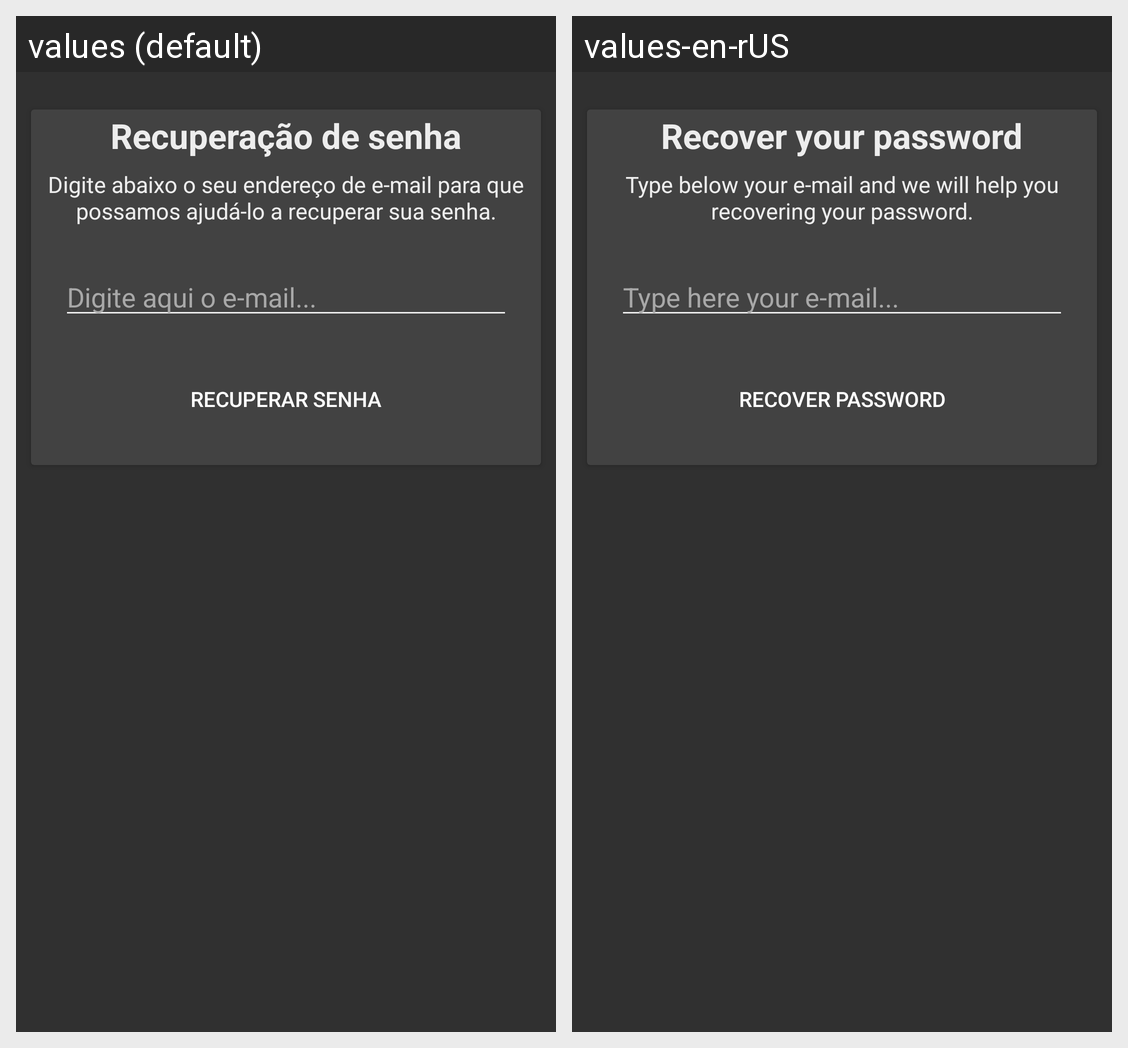

Here is an Android app screen in its default locale and in the app's own translations. Write out the translated-string differences for the strings that appear on this screen.
Android screen res/layout/esqueciasenha.xml rendered under 2 locales, left to right: values (default), values-en-rUS. Device: Nexus 5 (rendered at 1080×1920; each locale shown at half size, 540×960, under a caption strip naming it); theme AppTheme.
Strings drawn on this screen, with the default value and each locale's value (text and hints the layout hard-codes, and strings that could not be matched under every locale, appear in the picture but are not listed):

txtRecuperacao
  values: Recuperação de senha
  values-en-rUS: Recover your password

txtDigiteAbaixo
  values: Digite abaixo o seu endereço de e-mail para que possamos ajudá-lo a recuperar sua senha.
  values-en-rUS: Type below your e-mail and we will help you recovering your password.

txtDigiteEmail
  values: Digite aqui o e-mail...
  values-en-rUS: Type here your e-mail...

btnRecuperarSenha
  values: Recuperar senha
  values-en-rUS: Recover password
